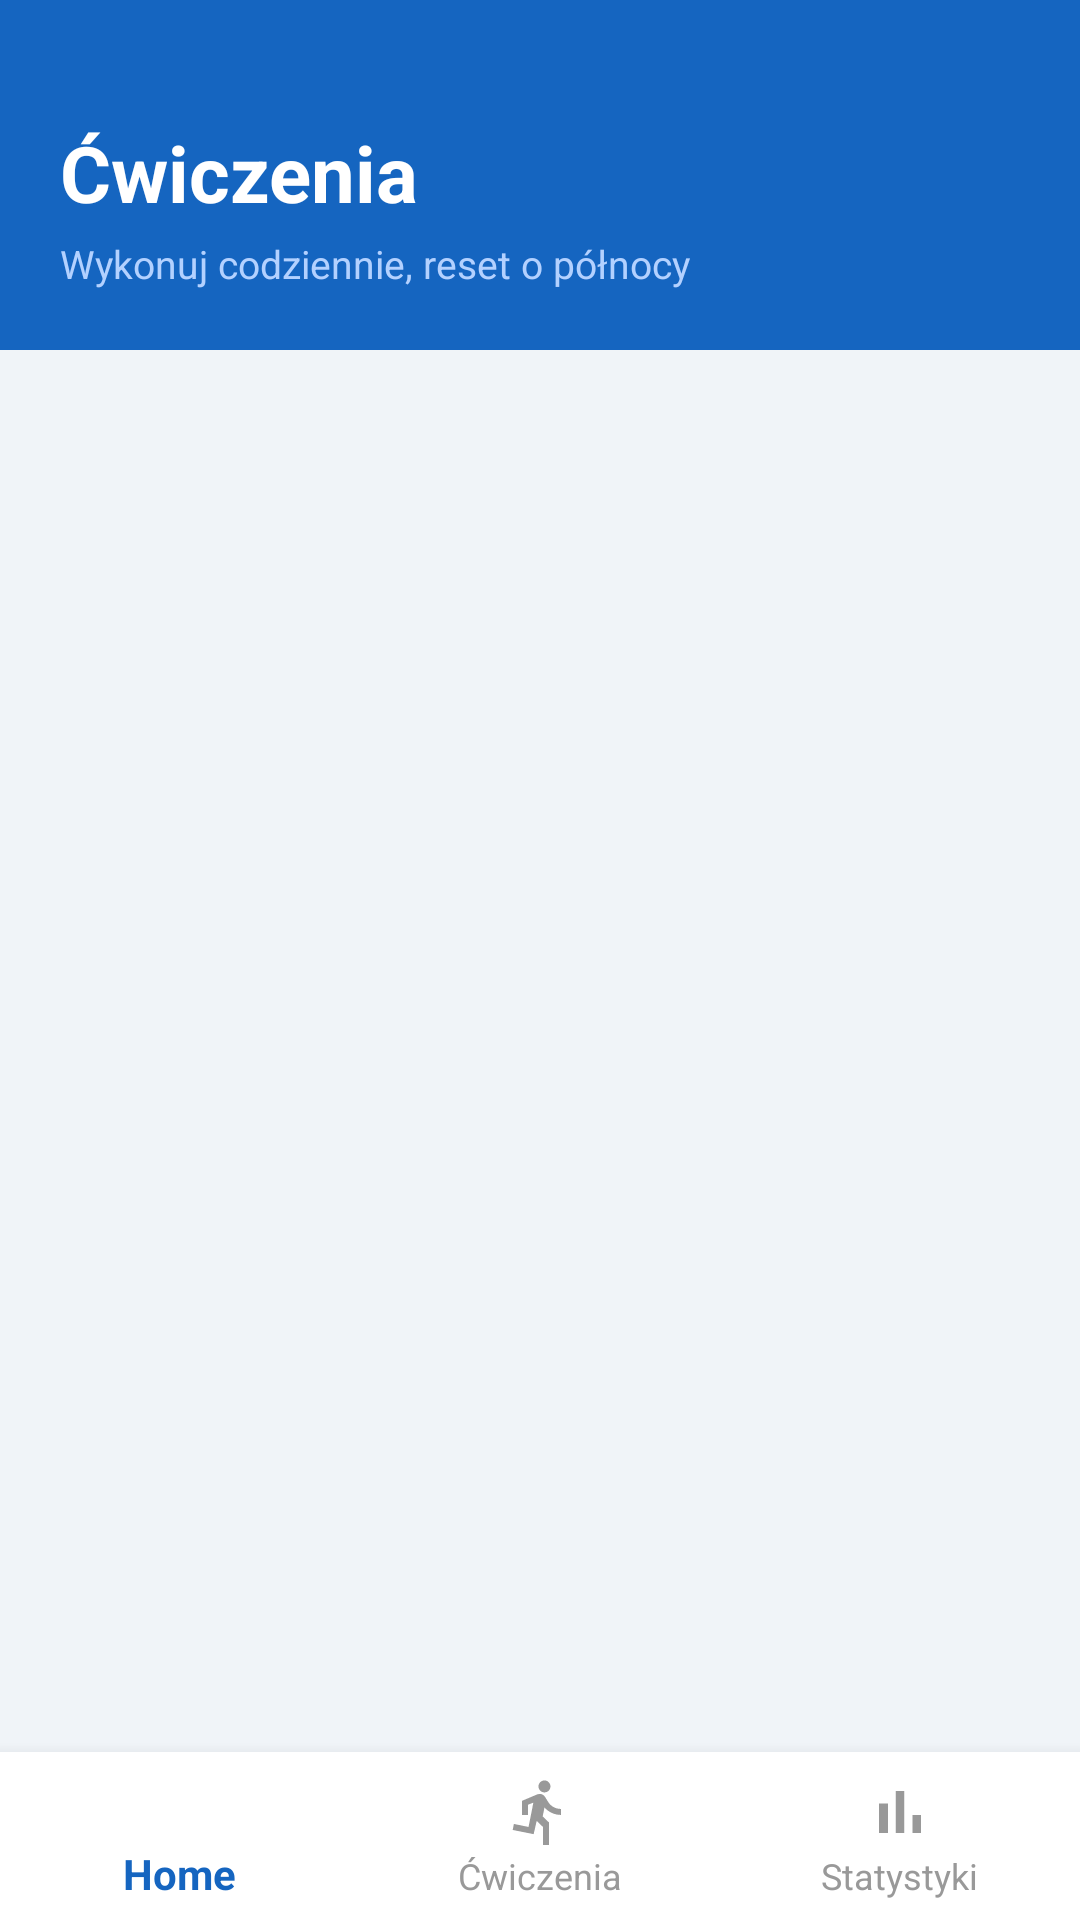

Here is an Android app screen rendered from its layout file. Give the layout XML and the strings, colors and styles it references.
<!-- AndroidManifest.xml: application theme Theme.AppCompat.Light.NoActionBar -->
<!-- res/layout/activity_exercises.xml -->
<?xml version="1.0" encoding="utf-8"?>
<LinearLayout
    xmlns:android="http://schemas.android.com/apk/res/android"
    xmlns:app="http://schemas.android.com/apk/res-auto"
    android:layout_width="match_parent"
    android:layout_height="match_parent"
    android:orientation="vertical"
    android:background="#F0F4F8">

    
    <LinearLayout
        android:layout_width="match_parent"
        android:layout_height="wrap_content"
        android:background="#1565C0"
        android:orientation="vertical"
        android:paddingTop="40dp"
        android:paddingBottom="20dp"
        android:paddingHorizontal="20dp">

        <TextView
            android:layout_width="match_parent"
            android:layout_height="wrap_content"
            android:text="Ćwiczenia"
            android:textSize="26sp"
            android:textStyle="bold"
            android:textColor="#FFFFFF" />

        <TextView
            android:layout_width="match_parent"
            android:layout_height="wrap_content"
            android:text="Wykonuj codziennie, reset o północy"
            android:textSize="13sp"
            android:textColor="#B3D1FF"
            android:layout_marginTop="4dp" />

    </LinearLayout>

    
    <androidx.recyclerview.widget.RecyclerView
        android:id="@+id/exercisesRecyclerView"
        android:layout_width="match_parent"
        android:layout_height="0dp"
        android:layout_weight="1"
        android:paddingTop="16dp"
        android:paddingBottom="8dp"
        android:clipToPadding="false" />

    
    <com.google.android.material.bottomnavigation.BottomNavigationView
        android:id="@+id/bottomNav"
        android:layout_width="match_parent"
        android:layout_height="wrap_content"
        android:background="#FFFFFF"
        app:menu="@menu/bottom_nav_menu"
        app:itemIconTint="@color/bottom_nav_item_color"
        app:itemTextColor="@color/bottom_nav_item_color" />

</LinearLayout>
<!-- resources referenced by this layout -->
<resources>

</resources>
